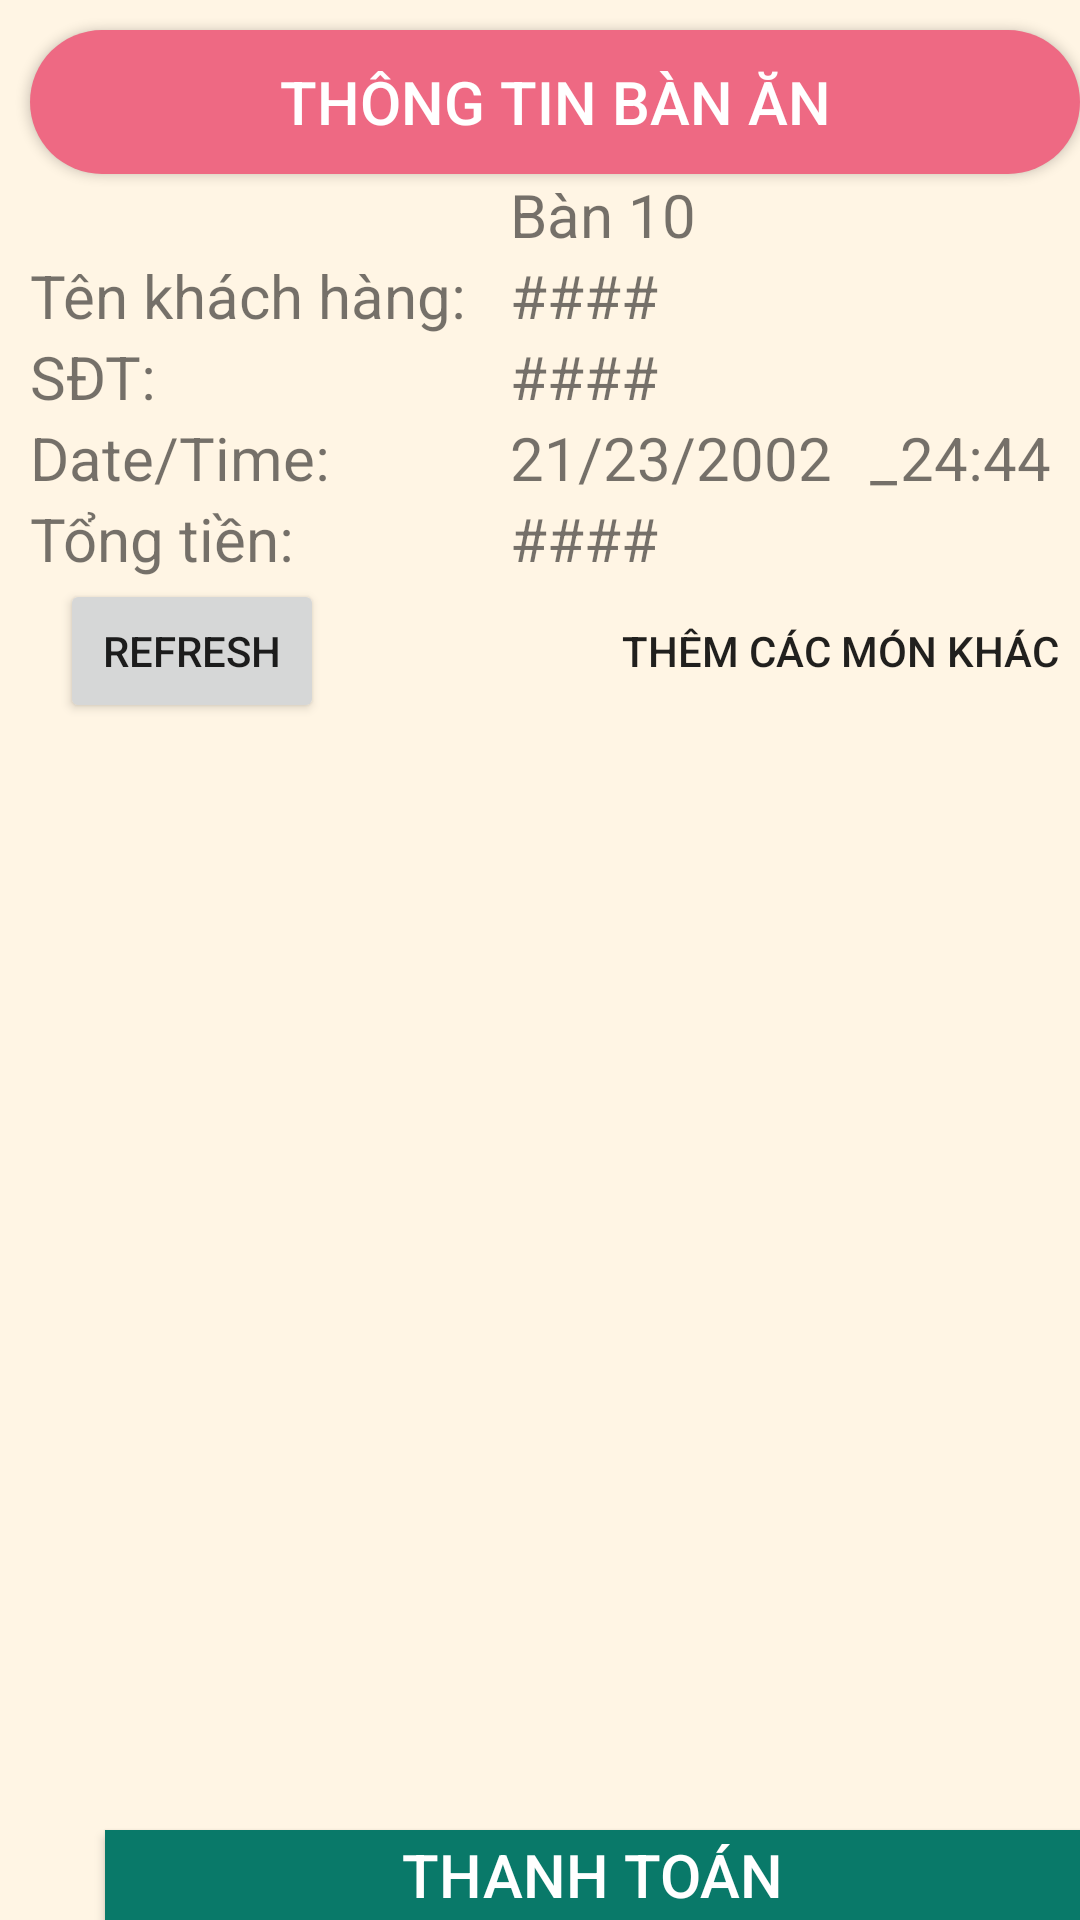

Reconstruct the res/layout file that produces this screen, plus the resources it refers to.
<!-- AndroidManifest.xml: application theme Theme.AppCompat.DayNight.NoActionBar -->
<!-- res/layout/layout_orderfood.xml -->
<?xml version="1.0" encoding="utf-8"?>
<RelativeLayout xmlns:android="http://schemas.android.com/apk/res/android"
    android:layout_width="match_parent"
    android:background="@color/Pink_1"
    android:layout_height="match_parent">


    <Button
        android:id="@+id/button"
        android:layout_width="390dp"
        android:background="@drawable/custom_bo_goc"
        android:layout_height="wrap_content"
        android:gravity="center"
        android:textColor="@color/white"
        android:textSize="20dp"
        android:layout_marginLeft="10dp"
        android:layout_marginTop="10dp"
        android:text="Thông tin bàn ăn" />

    <TextView
        android:id="@+id/txtSoBan"
        android:layout_width="wrap_content"
        android:layout_height="wrap_content"
        android:text="Bàn 10"
        android:textSize="20dp"
        android:layout_marginLeft="170dp"
        android:layout_below="@+id/button"

        />

    <TextView
        android:id="@+id/textView10"
        android:layout_width="wrap_content"
        android:layout_height="wrap_content"
        android:textSize="20dp"
        android:layout_marginLeft="10dp"
        android:layout_below="@+id/txtSoBan"
        android:text="Tên khách hàng:" />

    <TextView
        android:id="@+id/txtTenKhachHang"
        android:layout_width="wrap_content"
        android:layout_height="wrap_content"
        android:layout_below="@+id/txtSoBan"
        android:layout_marginLeft="170dp"
        android:textSize="20dp"
        android:text="####" />



    <TextView
        android:id="@+id/textView12"
        android:layout_width="wrap_content"
        android:layout_height="wrap_content"
        android:textSize="20dp"
        android:layout_marginLeft="10dp"
        android:layout_below="@+id/textView10"
        android:text="SĐT:" />

    <TextView
        android:id="@+id/txtSDT"
        android:layout_width="wrap_content"
        android:layout_height="wrap_content"
        android:layout_below="@+id/textView10"
        android:layout_marginLeft="170dp"
        android:textSize="20dp"
        android:text="####" />


    <TextView
        android:id="@+id/textView14"
        android:layout_width="wrap_content"
        android:layout_height="wrap_content"
        android:textSize="20dp"
        android:layout_marginLeft="10dp"
        android:layout_below="@+id/textView12"
        android:text="Date/Time:" />

    <Button
        android:id="@+id/btnRefresh"
        android:layout_width="wrap_content"
        android:layout_height="wrap_content"

        android:layout_marginLeft="20dp"

        android:layout_below="@+id/textView15f"
        android:text="Refresh" />

    <TextView
        android:id="@+id/txtNgay"
        android:layout_width="wrap_content"
        android:layout_height="wrap_content"
        android:layout_below="@+id/textView12"
        android:layout_marginLeft="170dp"
        android:textSize="20dp"
        android:text="21/23/2002" />

    <TextView
        android:id="@+id/textView16"
        android:layout_width="wrap_content"
        android:layout_height="wrap_content"
        android:layout_below="@+id/textView12"
        android:layout_marginLeft="290dp"
        android:textSize="20dp"
        android:text="_" />

    <TextView
        android:id="@+id/txtGio"
        android:layout_width="wrap_content"
        android:layout_height="wrap_content"
        android:layout_below="@+id/textView12"
        android:layout_marginLeft="300dp"
        android:textSize="20dp"
        android:text="24:44" />

    <TextView
        android:id="@+id/textView15f"
        android:layout_width="wrap_content"
        android:layout_height="wrap_content"
        android:textSize="20dp"
        android:layout_marginLeft="10dp"
        android:layout_below="@+id/textView14"
        android:text="Tổng tiền:" />

    <TextView
        android:id="@+id/txtTongTien"
        android:layout_width="wrap_content"
        android:layout_height="wrap_content"
        android:textSize="20dp"
        android:layout_marginLeft="170dp"
        android:layout_below="@+id/textView14"
        android:text="####" />

    <Button
        android:id="@+id/btnGoiMon"
        android:layout_width="210dp"
        android:layout_height="wrap_content"
        android:layout_marginLeft="190dp"
        android:paddingLeft="10dp"
        android:layout_below="@+id/textView15f"

        android:background="@drawable/custom_xuyenthau"
        android:text="Thêm các món khác" />



    <ScrollView
        android:id="@+id/scroll"
        android:layout_width="match_parent"
        android:layout_height="360dp"
        android:layout_marginTop="250dp"
        >


        <androidx.recyclerview.widget.RecyclerView
            android:layout_width="match_parent"
            android:id="@+id/rcv_CTHD"
            android:background="@color/red"
            android:layout_height="wrap_content" />
    </ScrollView>

    <Button
        android:id="@+id/btnThanhToan"
        android:layout_width="340dp"
        android:layout_height="wrap_content"
        android:layout_marginLeft="35dp"
        android:layout_below="@+id/scroll"
        android:background="@color/green"
        android:textSize="20dp"

        android:textColor="@color/white"
        android:text="Thanh toán" />


</RelativeLayout>
<!-- resources referenced by this layout -->
<resources>
  <color name="Pink_1">#FFF5E4</color>
  <color name="green">  #097969</color>
  <color name="red">#FF0000</color>
      #ffff00
  <color name="white">#FFFFFFFF</color>
  <!-- drawable custom_bo_goc (drawable) -->
  <?xml version="1.0" encoding="utf-8"?>
  <shape xmlns:android="http://schemas.android.com/apk/res/android">
      <solid android:color="@color/Pink_3"/>
      <corners android:radius="30dp"/>
  </shape>
  <color name="Pink_3">#EE6983</color>
</resources>
